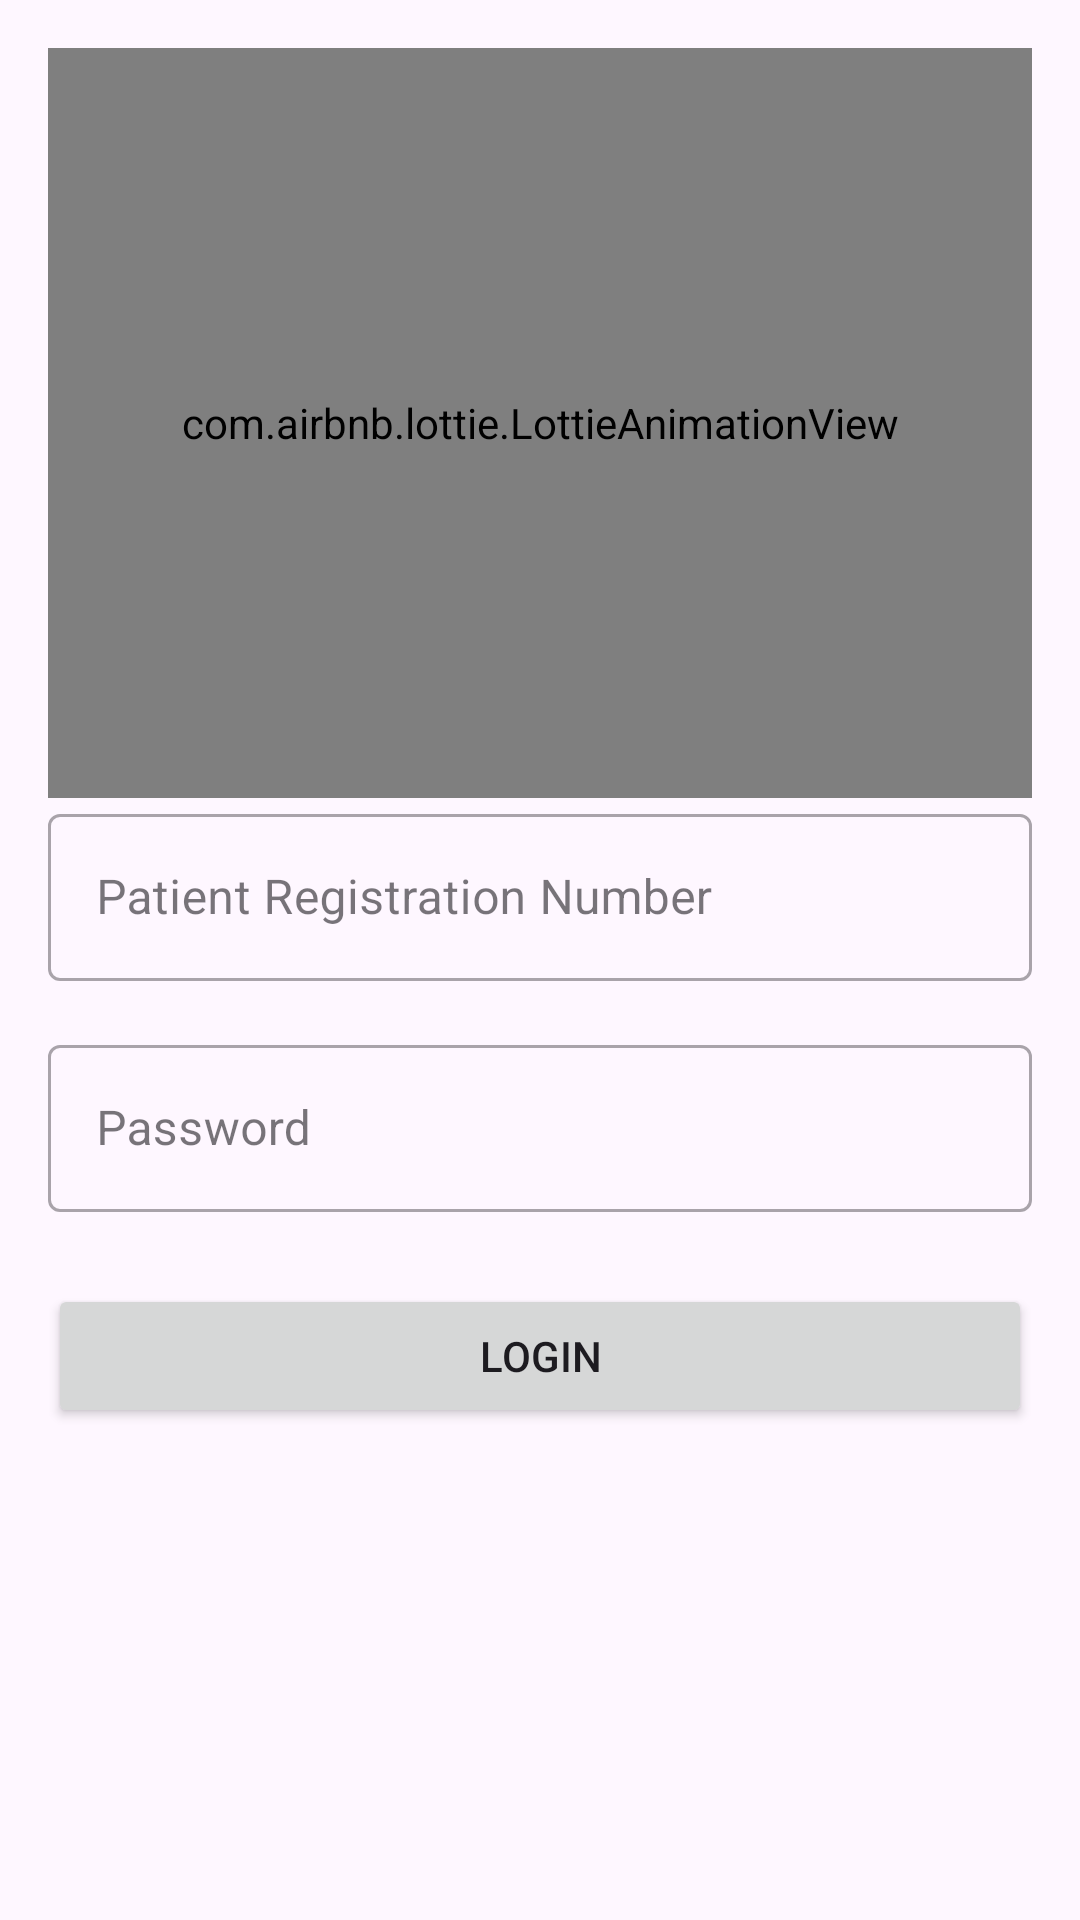

Android layout source for this screen:
<!-- AndroidManifest.xml: application theme Theme.Track_Assist -->
<!-- res/layout/activity_patient_login.xml -->
<?xml version="1.0" encoding="utf-8"?>
<androidx.constraintlayout.widget.ConstraintLayout xmlns:android="http://schemas.android.com/apk/res/android"
    xmlns:app="http://schemas.android.com/apk/res-auto"
    xmlns:tools="http://schemas.android.com/tools"
    android:layout_width="match_parent"
    android:layout_height="match_parent"
    android:padding="16dp"
    tools:context=".patientLogin">

    <com.airbnb.lottie.LottieAnimationView
        android:id="@+id/lottieAnimationView1"
        android:layout_width="0dp"
        android:layout_height="250dp"
        app:layout_constraintTop_toTopOf="parent"
        app:layout_constraintStart_toStartOf="parent"
        app:layout_constraintEnd_toEndOf="parent"
        app:lottie_autoPlay="true"
        app:lottie_loop="true"
        app:lottie_rawRes="@raw/guige_login_page" />

    <com.google.android.material.textfield.TextInputLayout
        android:id="@+id/editTextId"
        android:layout_width="0dp"
        android:layout_height="wrap_content"
        android:hint="Patient Registration Number"
        style="@style/Widget.MaterialComponents.TextInputLayout.OutlinedBox"
        app:layout_constraintTop_toBottomOf="@id/lottieAnimationView1"
        app:layout_constraintStart_toStartOf="parent"
        app:layout_constraintEnd_toEndOf="parent"
        app:layout_constraintHorizontal_bias="0">

        <com.google.android.material.textfield.TextInputEditText
            android:layout_width="match_parent"
            android:layout_height="wrap_content"
            android:inputType="text" />
    </com.google.android.material.textfield.TextInputLayout>

    <com.google.android.material.textfield.TextInputLayout
        android:id="@+id/editTextPassword"
        android:layout_width="0dp"
        android:layout_height="wrap_content"
        android:hint="Password"
        style="@style/Widget.MaterialComponents.TextInputLayout.OutlinedBox"
        app:layout_constraintTop_toBottomOf="@id/editTextId"
        app:layout_constraintStart_toStartOf="parent"
        app:layout_constraintEnd_toEndOf="parent"
        android:layout_marginTop="16dp"
        app:layout_constraintHorizontal_bias="0">

        <com.google.android.material.textfield.TextInputEditText
            android:layout_width="match_parent"
            android:layout_height="wrap_content"
            android:inputType="textPassword" />
    </com.google.android.material.textfield.TextInputLayout>

    <Button
        android:id="@+id/buttonLogin"
        android:layout_width="0dp"
        android:layout_height="wrap_content"
        android:text="Login"
        android:layout_marginTop="24dp"
        app:layout_constraintTop_toBottomOf="@id/editTextPassword"
        app:layout_constraintStart_toStartOf="parent"
        app:layout_constraintEnd_toEndOf="parent"
        app:layout_constraintHorizontal_bias="0"/>
</androidx.constraintlayout.widget.ConstraintLayout>
<!-- resources referenced by this layout -->
<resources>
  <style name="Theme.Track_Assist" parent="Base.Theme.Track_Assist" />
  <style name="Base.Theme.Track_Assist" parent="Theme.Material3.DayNight.NoActionBar">
          
          
      </style>
</resources>
